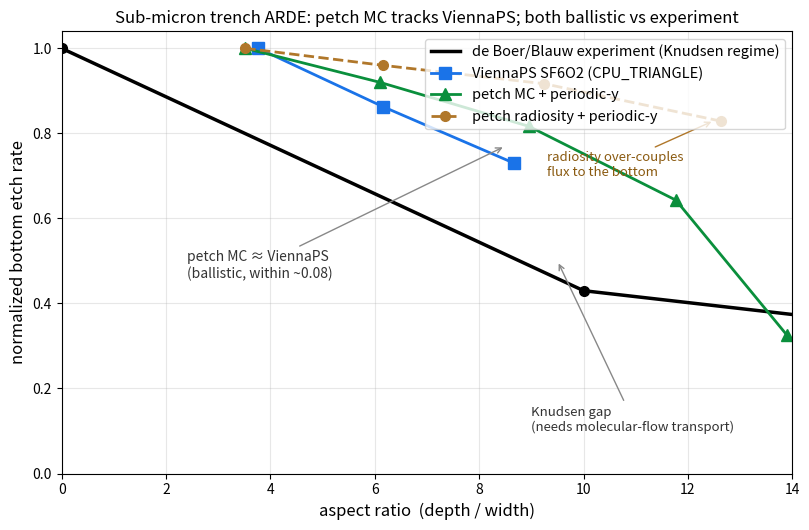

Generate this figure with matplotlib: (Note: this script raises an exception after producing the figure.)
#!/usr/bin/env python3
"""The definitive trench-ARDE comparison: petch vs ViennaPS vs the de Boer/Blauw experiment.

Normalized bottom etch rate vs aspect ratio (the standard ARDE plot; absolute rate divided out).
SAME geometry for petch & ViennaPS: DX=0.03, W=0.5, XE=1.5, YE=0.3 um, periodic-y, sub-micron trench.
Measured on an RTX 3090 box (scripts/vps_trench_arde.py + petch_trench_arde_deep.py); deep substrate
so AR is not domain-floor clamped (floor-clamped points dropped).

What the plot shows:
- petch MC  ~=  ViennaPS  (within ~0.08): both ballistic line-of-sight neutral transport.
- petch radiosity is GENTLER at high AR (Lambertian diffuse re-emission over-couples flux to the
  bottom) -> MC is the more physical neutral model for deep features.
- ALL of them sit well above the de Boer experiment, whose steep early falloff (1.0 -> 0.43 by AR 10)
  is the Knudsen molecular-flow regime. The experiment gap is a SHARED ballistic-vs-Knudsen transport
  limit, not a petch-vs-ViennaPS discrepancy.
"""
import numpy as np
import matplotlib
matplotlib.use("Agg")
import matplotlib.pyplot as plt

W = 0.5


def arde(dur, dep):
    dur = np.array(dur, float); dep = np.array(dep, float)
    armid = 0.5 * (dep[1:] + dep[:-1]) / W
    rate = np.diff(dep) / np.diff(dur)
    return armid, rate / rate[0]


# ViennaPS SF6O2Etching, CPU_TRIANGLE  (scripts/vps_trench_arde.py)
v_ar, v_nr = arde([0.4, 0.8, 1.3, 1.9], [1.305, 2.460, 3.705, 4.969])
# petch radiosity + periodic-y  (deep run; dropped floor-clamped 8.30 point)
r_ar, r_nr = arde([0.4, 0.8, 1.3, 1.9, 2.6], [1.16, 2.36, 3.8, 5.45, 7.19])
# petch MC + periodic-y  (deep run; all points clean, max 7.34 < 8.3 floor)
m_ar, m_nr = arde([0.4, 0.8, 1.3, 1.9, 2.6, 3.4], [1.16, 2.36, 3.74, 5.21, 6.56, 7.34])
# de Boer / Blauw cryogenic SF6 DRIE experiment
EXP_AR = np.array([0.0, 10.0, 20.0, 40.0]); EXP_R = np.array([1.0, 0.43, 0.29, 0.20])

fig, ax = plt.subplots(figsize=(8.2, 5.4))
arr = np.linspace(0, 14, 140)
ax.plot(arr, np.interp(arr, EXP_AR, EXP_R), 'k-', lw=2.5, label='de Boer/Blauw experiment (Knudsen regime)')
ax.plot([0, 10], np.interp([0, 10], EXP_AR, EXP_R), 'ko', ms=7)
ax.plot(v_ar, v_nr, 's-', color='#1a73e8', lw=2, ms=9, label='ViennaPS SF6O2 (CPU_TRIANGLE)')
ax.plot(m_ar, m_nr, '^-', color='#0a8f3c', lw=2, ms=8, label='petch MC + periodic-y')
ax.plot(r_ar, r_nr, 'o--', color='#b0772a', lw=2, ms=7, label='petch radiosity + periodic-y')

ax.set_xlim(0, 14); ax.set_ylim(0, 1.04)
ax.set_xlabel("aspect ratio  (depth / width)", fontsize=12)
ax.set_ylabel("normalized bottom etch rate", fontsize=12)
ax.set_title("Sub-micron trench ARDE: petch MC tracks ViennaPS; both ballistic vs experiment", fontsize=12)
ax.legend(loc='upper right', fontsize=10.5)
ax.grid(alpha=0.3)

ax.annotate("petch MC ≈ ViennaPS\n(ballistic, within ~0.08)", xy=(8.5, 0.77), xytext=(2.4, 0.46),
            fontsize=10, color='#333', arrowprops=dict(arrowstyle='->', color='#888'))
ax.annotate("radiosity over-couples\nflux to the bottom", xy=(12.5, 0.83), xytext=(9.3, 0.70),
            fontsize=9.5, color='#8a5a10', arrowprops=dict(arrowstyle='->', color='#b0772a'))
ax.annotate("Knudsen gap\n(needs molecular-flow transport)", xy=(9.5, 0.50), xytext=(9.0, 0.10),
            fontsize=9.5, color='#333', arrowprops=dict(arrowstyle='->', color='#888'))

fig.tight_layout()
out = "/Users/stanislavdelaurentiis/chip-etch/plasma-etching-code/trench_arde_3way.png"
fig.savefig(out, dpi=150)
print("wrote", out, flush=True)
for a in [6, 9, 12]:
    print(f"AR {a:>2}:  exp {np.interp(a, EXP_AR, EXP_R):.2f}   ViennaPS {np.interp(a, v_ar, v_nr):.2f}   "
          f"petchMC {np.interp(a, m_ar, m_nr):.2f}   petchRad {np.interp(a, r_ar, r_nr):.2f}", flush=True)
